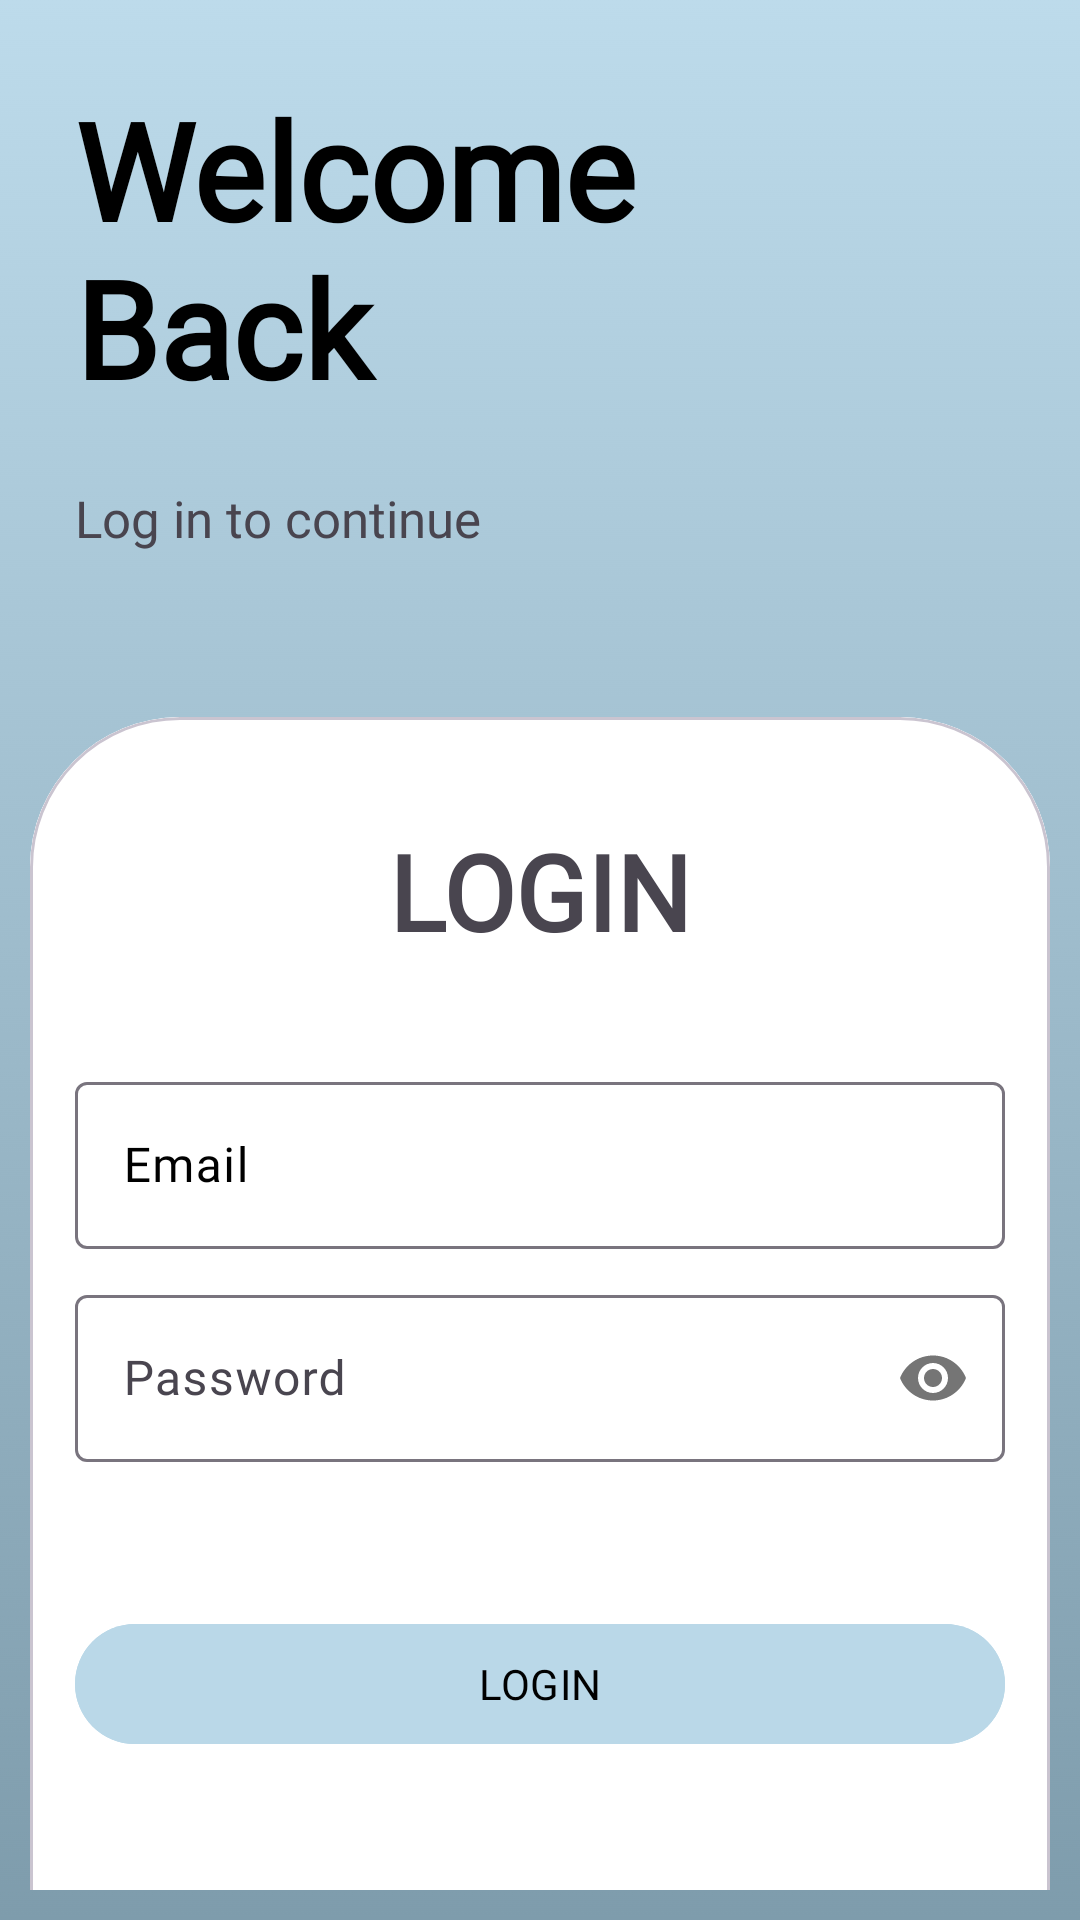

Write the Android layout XML for this screen, with the resource values it uses.
<!-- AndroidManifest.xml: activity theme Theme.FinanceApp -->
<!-- res/layout/activity_login.xml -->
<?xml version="1.0" encoding="utf-8"?>
<LinearLayout xmlns:android="http://schemas.android.com/apk/res/android"
    xmlns:app="http://schemas.android.com/apk/res-auto"
    android:orientation="vertical"
    android:gravity="center"
    android:layout_width="match_parent"
    android:layout_height="match_parent"
    android:background="@drawable/background"
    android:padding="10dp">

    <ImageButton
        android:id="@+id/back_button"
        android:layout_width="wrap_content"
        android:layout_height="wrap_content"
        android:layout_gravity="left"
        android:padding="15dp"
        android:background="@android:color/transparent"
        android:src="@drawable/baseline_keyboard_backspace_24"/>

    
    <TextView
        android:layout_width="wrap_content"
        android:layout_height="150dp"
        android:fontFamily="@font/kanit"
        android:text="@string/welcome_back"
        android:textColor="@color/black"
        android:layout_gravity="left"
        android:padding="15dp"
        android:textSize="45sp"
        android:textStyle="bold"/>

    <TextView
        android:layout_width="wrap_content"
        android:layout_height="wrap_content"
        android:text="@string/login_to_continue"
        android:fontFamily="@font/lora"
        android:layout_gravity="left"
        android:paddingBottom="15dp"
        android:paddingLeft="15dp"
        android:layout_marginBottom="40dp"
        android:textSize="17sp"
        />

    <com.google.android.material.card.MaterialCardView
        android:layout_width="match_parent"
        android:layout_height="450dp"
        android:layout_gravity="center"
        android:padding="15dp"
        app:cardCornerRadius="50dp">

        <LinearLayout
            android:orientation="vertical"
            android:layout_width="match_parent"
            android:layout_height="match_parent"
            android:background="#FFFFFF"
            android:padding="15dp"
            android:gravity="center_vertical">

            <TextView
                android:text="@string/login"
                android:textSize="35sp"
                android:fontFamily="@font/kanit"
                android:textStyle="bold"
                android:layout_marginTop="-45dp"
                android:layout_marginBottom="35dp"
                android:layout_gravity="center"
                android:layout_width="wrap_content"
                android:layout_height="wrap_content"/>

            <com.google.android.material.textfield.TextInputLayout
                android:layout_width="match_parent"
                android:layout_height="wrap_content"
                android:textColorHint="@color/black"
                android:hint="@string/email"
                app:endIconMode="clear_text"
                app:boxBackgroundMode="outline">

                <com.google.android.material.textfield.TextInputEditText
                    android:id="@+id/email"
                    android:fontFamily="@font/kanit"
                    android:layout_width="match_parent"
                    android:layout_height="wrap_content" />

            </com.google.android.material.textfield.TextInputLayout>

            <com.google.android.material.textfield.TextInputLayout
                android:layout_width="match_parent"
                android:layout_height="wrap_content"
                android:layout_marginTop="10dp"
                android:hint="@string/password"
                app:passwordToggleEnabled="true"
                app:boxBackgroundMode="outline">

                <com.google.android.material.textfield.TextInputEditText
                    android:id="@+id/password"
                    android:inputType="textPassword"
                    android:fontFamily="@font/kanit"
                    android:ems="15"
                    android:layout_width="match_parent"
                    android:layout_height="wrap_content" />
            </com.google.android.material.textfield.TextInputLayout>

            <com.google.android.material.button.MaterialButton
                android:id="@+id/btn_login"
                android:text="@string/login"
                android:layout_marginTop="50dp"
                android:textColor="@color/black"
                android:fontFamily="@font/kanit"
                android:enabled="false"
                android:backgroundTint="@color/purple_200"
                android:layout_width="match_parent"
                android:layout_height="wrap_content"/>

            <TextView
                android:id="@+id/sign_up_text"
                android:layout_width="wrap_content"
                android:fontFamily="@font/lora"
                android:layout_height="wrap_content"
                android:layout_gravity="bottom|center"
                android:layout_marginTop="5dp" />

        </LinearLayout>
    </com.google.android.material.card.MaterialCardView>

</LinearLayout>
<!-- resources referenced by this layout -->
<resources>
  <color name="black">#FF000000</color>
  <color name="purple_200">#FFBAD8E8</color>
  <!-- drawable background: png bitmap (drawable, 57784 bytes) -->
  <!-- drawable baseline_keyboard_backspace_24 (drawable) -->
  <vector android:autoMirrored="true" android:height="30dp"
      android:tint="#49454F" android:viewportHeight="24"
      android:viewportWidth="24" android:width="30dp" xmlns:android="http://schemas.android.com/apk/res/android">
      <path android:fillColor="@android:color/white" android:pathData="M21,11H6.83l3.58,-3.59L9,6l-6,6 6,6 1.41,-1.41L6.83,13H21z"/>
  </vector>
  <string name="email">Email</string>
  <string name="login">LOGIN</string>
  <string name="login_to_continue">Log in to continue</string>
  <string name="password">Password</string>
  <string name="welcome_back">Welcome\nBack</string>
  <style name="Theme.FinanceApp" parent="Theme.Material3.DayNight.NoActionBar">
          <item name="android:windowActionBar">false</item>
          <item name="android:windowNoTitle">true</item>
      </style>
</resources>
